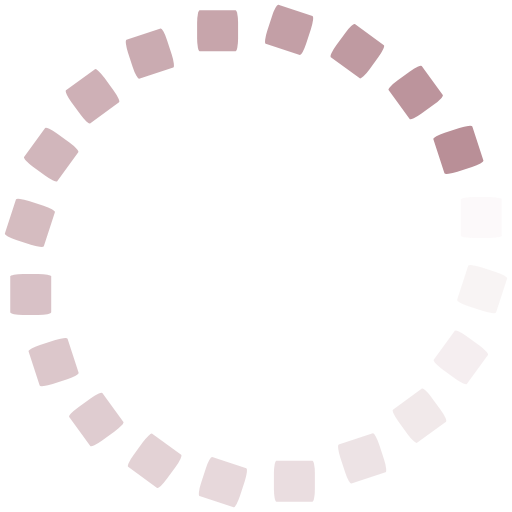
t = 0.00 s
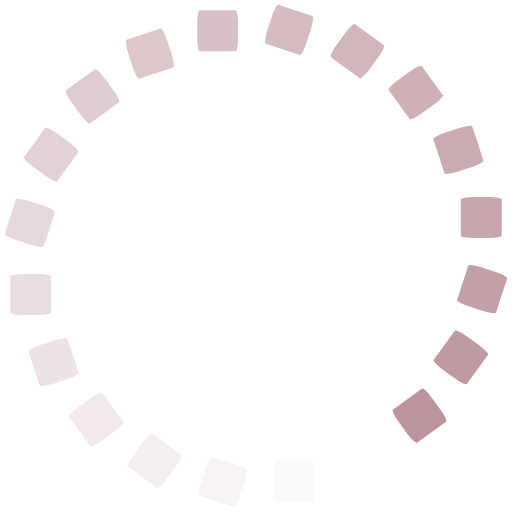
t = 0.24 s
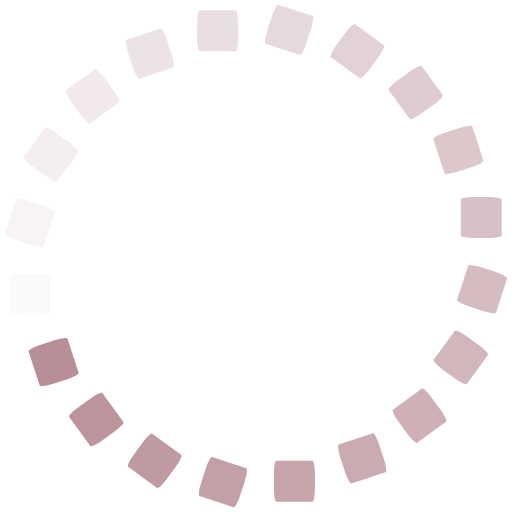
t = 0.48 s
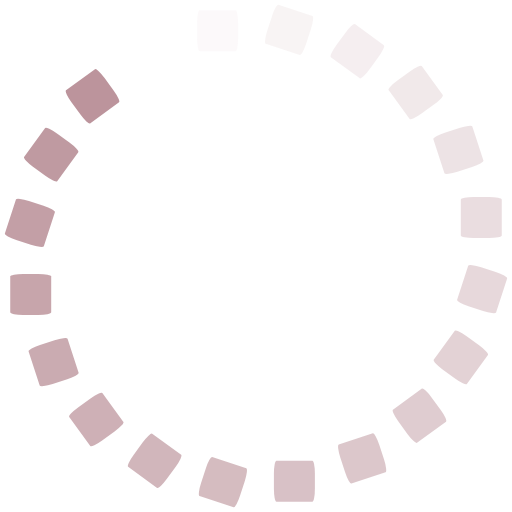
t = 0.72 s

The animated SVG that drew these frames (rendered in a browser with its animation timeline set to each time). Animation: 20 SMIL elements (animate=20); one cycle of 0.96 s, repeats indefinitely.

<!DOCTYPE svg PUBLIC "-//W3C//DTD SVG 1.1//EN" "http://www.w3.org/Graphics/SVG/1.1/DTD/svg11.dtd">
<svg
  xmlns="http://www.w3.org/2000/svg"
  xmlns:xlink="http://www.w3.org/1999/xlink"
  style="margin: auto; background: rgba(255, 255, 255, 0); display: block;"
  width="25"
  height="25"
  viewBox="0 0 100 100"
  preserveAspectRatio="xMidYMid"
>
  <g transform="rotate(0 50 50)">
    <rect
      x="90"
      y="38.5"
      rx="2.5"
      ry="0.5"
      width="8"
      height="8"
      fill="#b98f97"
    >
      <animate
        attributeName="opacity"
        values="1;0"
        keyTimes="0;1"
        dur="0.9615384615384615s"
        begin="-0.9134615384615384s"
        repeatCount="indefinite"
      ></animate>
    </rect>
  </g>
  <g transform="rotate(18 50 50)">
    <rect
      x="90"
      y="38.5"
      rx="2.5"
      ry="0.5"
      width="8"
      height="8"
      fill="#b98f97"
    >
      <animate
        attributeName="opacity"
        values="1;0"
        keyTimes="0;1"
        dur="0.9615384615384615s"
        begin="-0.8653846153846153s"
        repeatCount="indefinite"
      ></animate>
    </rect>
  </g>
  <g transform="rotate(36 50 50)">
    <rect
      x="90"
      y="38.5"
      rx="2.5"
      ry="0.5"
      width="8"
      height="8"
      fill="#b98f97"
    >
      <animate
        attributeName="opacity"
        values="1;0"
        keyTimes="0;1"
        dur="0.9615384615384615s"
        begin="-0.8173076923076923s"
        repeatCount="indefinite"
      ></animate>
    </rect>
  </g>
  <g transform="rotate(54 50 50)">
    <rect
      x="90"
      y="38.5"
      rx="2.5"
      ry="0.5"
      width="8"
      height="8"
      fill="#b98f97"
    >
      <animate
        attributeName="opacity"
        values="1;0"
        keyTimes="0;1"
        dur="0.9615384615384615s"
        begin="-0.7692307692307692s"
        repeatCount="indefinite"
      ></animate>
    </rect>
  </g>
  <g transform="rotate(72 50 50)">
    <rect
      x="90"
      y="38.5"
      rx="2.5"
      ry="0.5"
      width="8"
      height="8"
      fill="#b98f97"
    >
      <animate
        attributeName="opacity"
        values="1;0"
        keyTimes="0;1"
        dur="0.9615384615384615s"
        begin="-0.7211538461538461s"
        repeatCount="indefinite"
      ></animate>
    </rect>
  </g>
  <g transform="rotate(90 50 50)">
    <rect
      x="90"
      y="38.5"
      rx="2.5"
      ry="0.5"
      width="8"
      height="8"
      fill="#b98f97"
    >
      <animate
        attributeName="opacity"
        values="1;0"
        keyTimes="0;1"
        dur="0.9615384615384615s"
        begin="-0.673076923076923s"
        repeatCount="indefinite"
      ></animate>
    </rect>
  </g>
  <g transform="rotate(108 50 50)">
    <rect
      x="90"
      y="38.5"
      rx="2.5"
      ry="0.5"
      width="8"
      height="8"
      fill="#b98f97"
    >
      <animate
        attributeName="opacity"
        values="1;0"
        keyTimes="0;1"
        dur="0.9615384615384615s"
        begin="-0.625s"
        repeatCount="indefinite"
      ></animate>
    </rect>
  </g>
  <g transform="rotate(126 50 50)">
    <rect
      x="90"
      y="38.5"
      rx="2.5"
      ry="0.5"
      width="8"
      height="8"
      fill="#b98f97"
    >
      <animate
        attributeName="opacity"
        values="1;0"
        keyTimes="0;1"
        dur="0.9615384615384615s"
        begin="-0.5769230769230769s"
        repeatCount="indefinite"
      ></animate>
    </rect>
  </g>
  <g transform="rotate(144 50 50)">
    <rect
      x="90"
      y="38.5"
      rx="2.5"
      ry="0.5"
      width="8"
      height="8"
      fill="#b98f97"
    >
      <animate
        attributeName="opacity"
        values="1;0"
        keyTimes="0;1"
        dur="0.9615384615384615s"
        begin="-0.5288461538461539s"
        repeatCount="indefinite"
      ></animate>
    </rect>
  </g>
  <g transform="rotate(162 50 50)">
    <rect
      x="90"
      y="38.5"
      rx="2.5"
      ry="0.5"
      width="8"
      height="8"
      fill="#b98f97"
    >
      <animate
        attributeName="opacity"
        values="1;0"
        keyTimes="0;1"
        dur="0.9615384615384615s"
        begin="-0.4807692307692307s"
        repeatCount="indefinite"
      ></animate>
    </rect>
  </g>
  <g transform="rotate(180 50 50)">
    <rect
      x="90"
      y="38.5"
      rx="2.5"
      ry="0.5"
      width="8"
      height="8"
      fill="#b98f97"
    >
      <animate
        attributeName="opacity"
        values="1;0"
        keyTimes="0;1"
        dur="0.9615384615384615s"
        begin="-0.43269230769230765s"
        repeatCount="indefinite"
      ></animate>
    </rect>
  </g>
  <g transform="rotate(198 50 50)">
    <rect
      x="90"
      y="38.5"
      rx="2.5"
      ry="0.5"
      width="8"
      height="8"
      fill="#b98f97"
    >
      <animate
        attributeName="opacity"
        values="1;0"
        keyTimes="0;1"
        dur="0.9615384615384615s"
        begin="-0.3846153846153846s"
        repeatCount="indefinite"
      ></animate>
    </rect>
  </g>
  <g transform="rotate(216 50 50)">
    <rect
      x="90"
      y="38.5"
      rx="2.5"
      ry="0.5"
      width="8"
      height="8"
      fill="#b98f97"
    >
      <animate
        attributeName="opacity"
        values="1;0"
        keyTimes="0;1"
        dur="0.9615384615384615s"
        begin="-0.3365384615384615s"
        repeatCount="indefinite"
      ></animate>
    </rect>
  </g>
  <g transform="rotate(234 50 50)">
    <rect
      x="90"
      y="38.5"
      rx="2.5"
      ry="0.5"
      width="8"
      height="8"
      fill="#b98f97"
    >
      <animate
        attributeName="opacity"
        values="1;0"
        keyTimes="0;1"
        dur="0.9615384615384615s"
        begin="-0.28846153846153844s"
        repeatCount="indefinite"
      ></animate>
    </rect>
  </g>
  <g transform="rotate(252 50 50)">
    <rect
      x="90"
      y="38.5"
      rx="2.5"
      ry="0.5"
      width="8"
      height="8"
      fill="#b98f97"
    >
      <animate
        attributeName="opacity"
        values="1;0"
        keyTimes="0;1"
        dur="0.9615384615384615s"
        begin="-0.24038461538461536s"
        repeatCount="indefinite"
      ></animate>
    </rect>
  </g>
  <g transform="rotate(270 50 50)">
    <rect
      x="90"
      y="38.5"
      rx="2.5"
      ry="0.5"
      width="8"
      height="8"
      fill="#b98f97"
    >
      <animate
        attributeName="opacity"
        values="1;0"
        keyTimes="0;1"
        dur="0.9615384615384615s"
        begin="-0.1923076923076923s"
        repeatCount="indefinite"
      ></animate>
    </rect>
  </g>
  <g transform="rotate(288 50 50)">
    <rect
      x="90"
      y="38.5"
      rx="2.5"
      ry="0.5"
      width="8"
      height="8"
      fill="#b98f97"
    >
      <animate
        attributeName="opacity"
        values="1;0"
        keyTimes="0;1"
        dur="0.9615384615384615s"
        begin="-0.14423076923076922s"
        repeatCount="indefinite"
      ></animate>
    </rect>
  </g>
  <g transform="rotate(306 50 50)">
    <rect
      x="90"
      y="38.5"
      rx="2.5"
      ry="0.5"
      width="8"
      height="8"
      fill="#b98f97"
    >
      <animate
        attributeName="opacity"
        values="1;0"
        keyTimes="0;1"
        dur="0.9615384615384615s"
        begin="-0.09615384615384615s"
        repeatCount="indefinite"
      ></animate>
    </rect>
  </g>
  <g transform="rotate(324 50 50)">
    <rect
      x="90"
      y="38.5"
      rx="2.5"
      ry="0.5"
      width="8"
      height="8"
      fill="#b98f97"
    >
      <animate
        attributeName="opacity"
        values="1;0"
        keyTimes="0;1"
        dur="0.9615384615384615s"
        begin="-0.04807692307692307s"
        repeatCount="indefinite"
      ></animate>
    </rect>
  </g>
  <g transform="rotate(342 50 50)">
    <rect
      x="90"
      y="38.5"
      rx="2.5"
      ry="0.5"
      width="8"
      height="8"
      fill="#b98f97"
    >
      <animate
        attributeName="opacity"
        values="1;0"
        keyTimes="0;1"
        dur="0.9615384615384615s"
        begin="0s"
        repeatCount="indefinite"
      ></animate>
    </rect>
  </g>
</svg>
